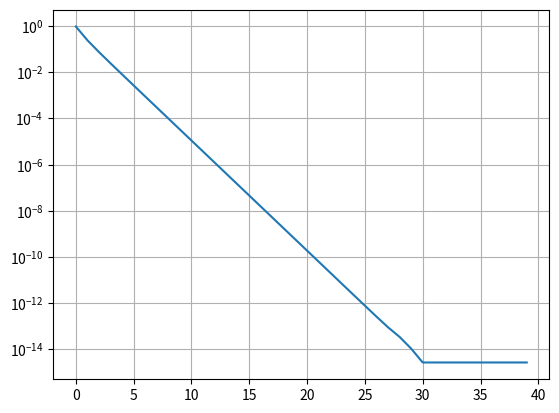

Source code (Python):
# -*- coding: utf-8 -*-
"""
Loesung Aufgabe 6

Created on Sun Jan  3 13:17:53 2021

[redacted]
"""

import matplotlib.pyplot as plt
import numpy as np

A = np.array([[13, -4], [30, -9]], dtype=np.float64)

"""
Aufgabe a):
-----------

Das charakteristische Polynom lautet: p(x) = x^2 - 4x + 3 = (x - 3)(x - 1).

Der Eigenraum zum Eigenwert 3 lautet: {x = a*(2, 5)^T; a in R}.

Der Eigenraum zum Eigenwert 1 lautet: {x = a*(1, 3)^T; a in R}.
"""


"""
Aufgabe b):
-----------

Aus a) und der Normierungsbedingung für die Spalten von T ergibt sich:
"""

T = np.array(
    [[2 / np.sqrt(29), 1 / np.sqrt(10)], [5 / np.sqrt(29), 3 / np.sqrt(10)]],
    dtype=np.float64,
)

D = np.array([[3, 0], [0, 1]], dtype=np.float64)

print("T = ", T)
print("D = ", D)
print("T^-1*A*T = ", np.linalg.inv(T) @ A @ T)


"""
Aufgabe c):
-----------
"""

v = np.array([[1, 0]], dtype=np.float64).transpose()

max_iter = 40
err_l = np.zeros([max_iter, 1], dtype=np.float64)

for k in range(max_iter):
    v = A @ v / np.linalg.norm(A @ v)
    lambda_val = v.transpose() @ A @ v / (v.transpose() @ v)
    err_l[k] = np.abs(lambda_val - D[0, 0])

print("v = ", v)
print("lambda = ", lambda_val)

plt.figure(1)
plt.semilogy(err_l)
plt.grid()
plt.show()
